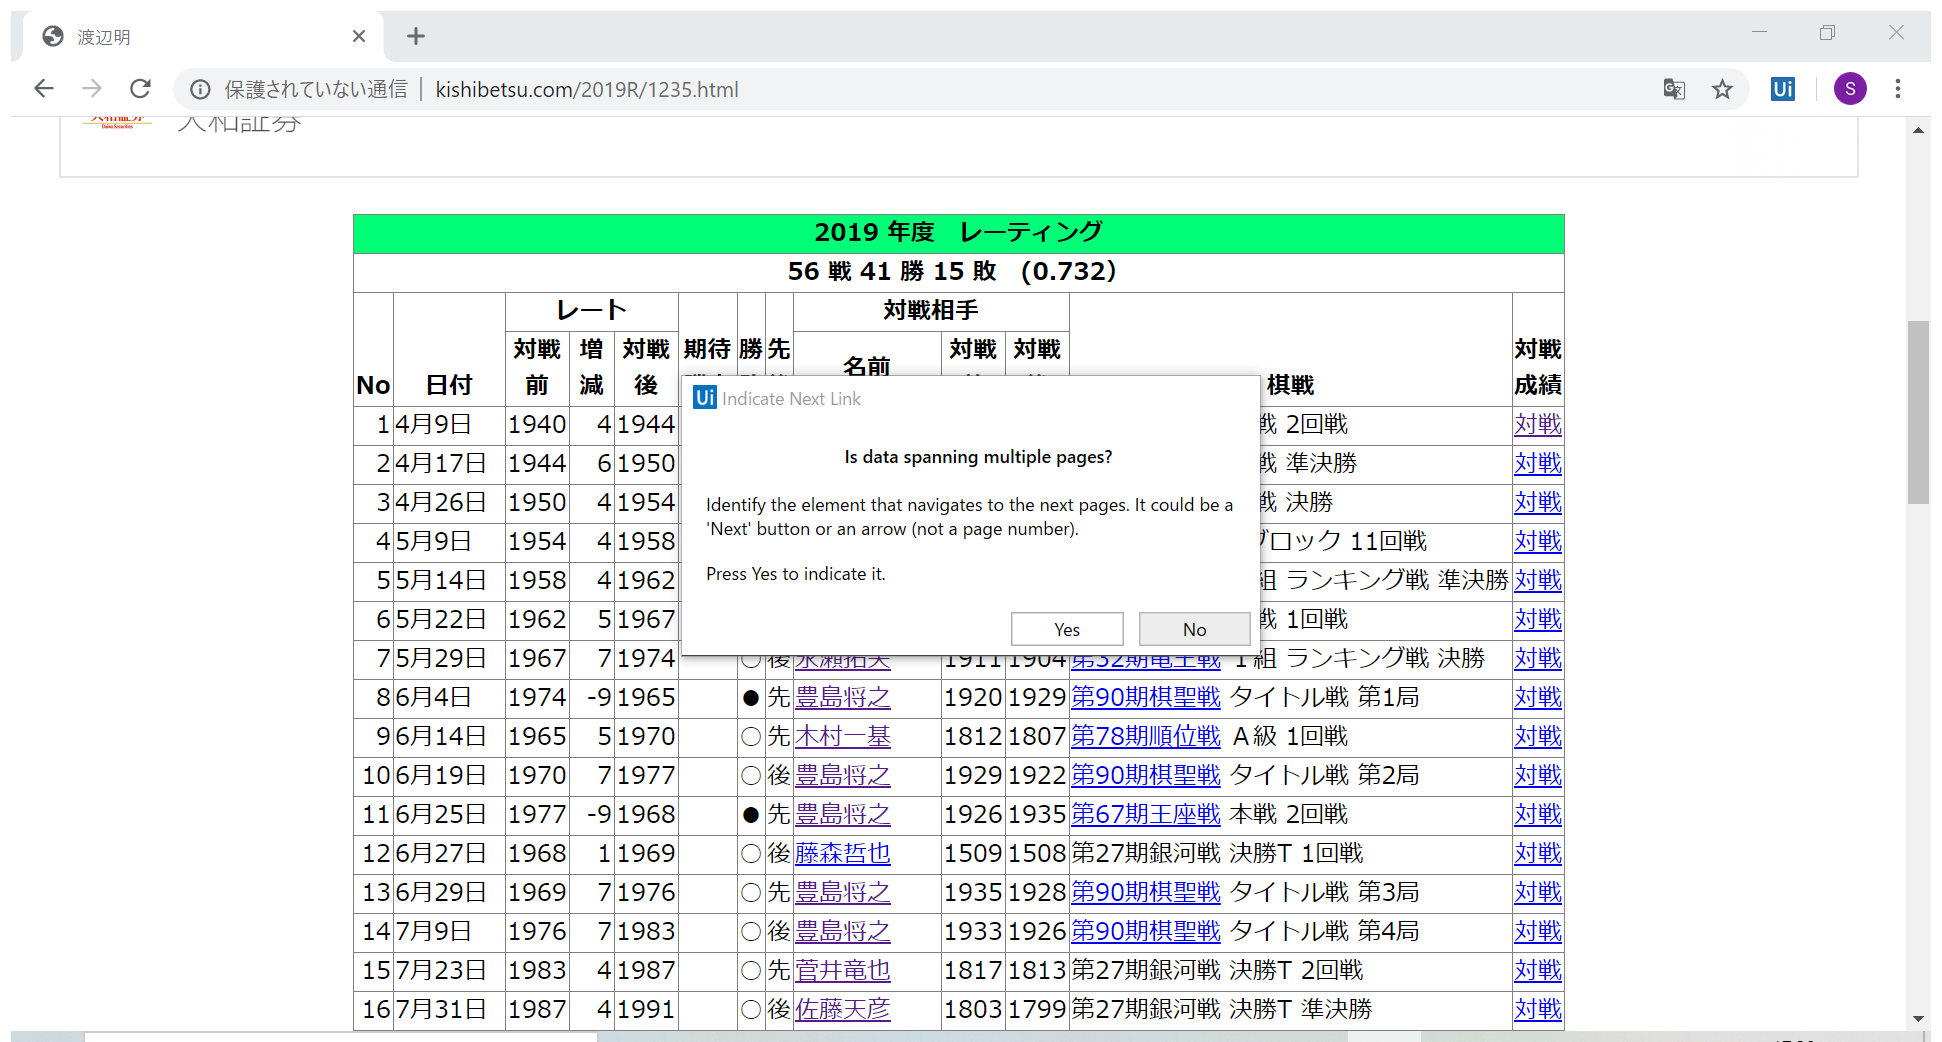
Task: Robotic Enterprise Framework
Workflow: Shogi_Scraping_KIshiData

Step 1: Attach Browser '    Page' in window '{{in_PlayerName}}' (chrome.exe)

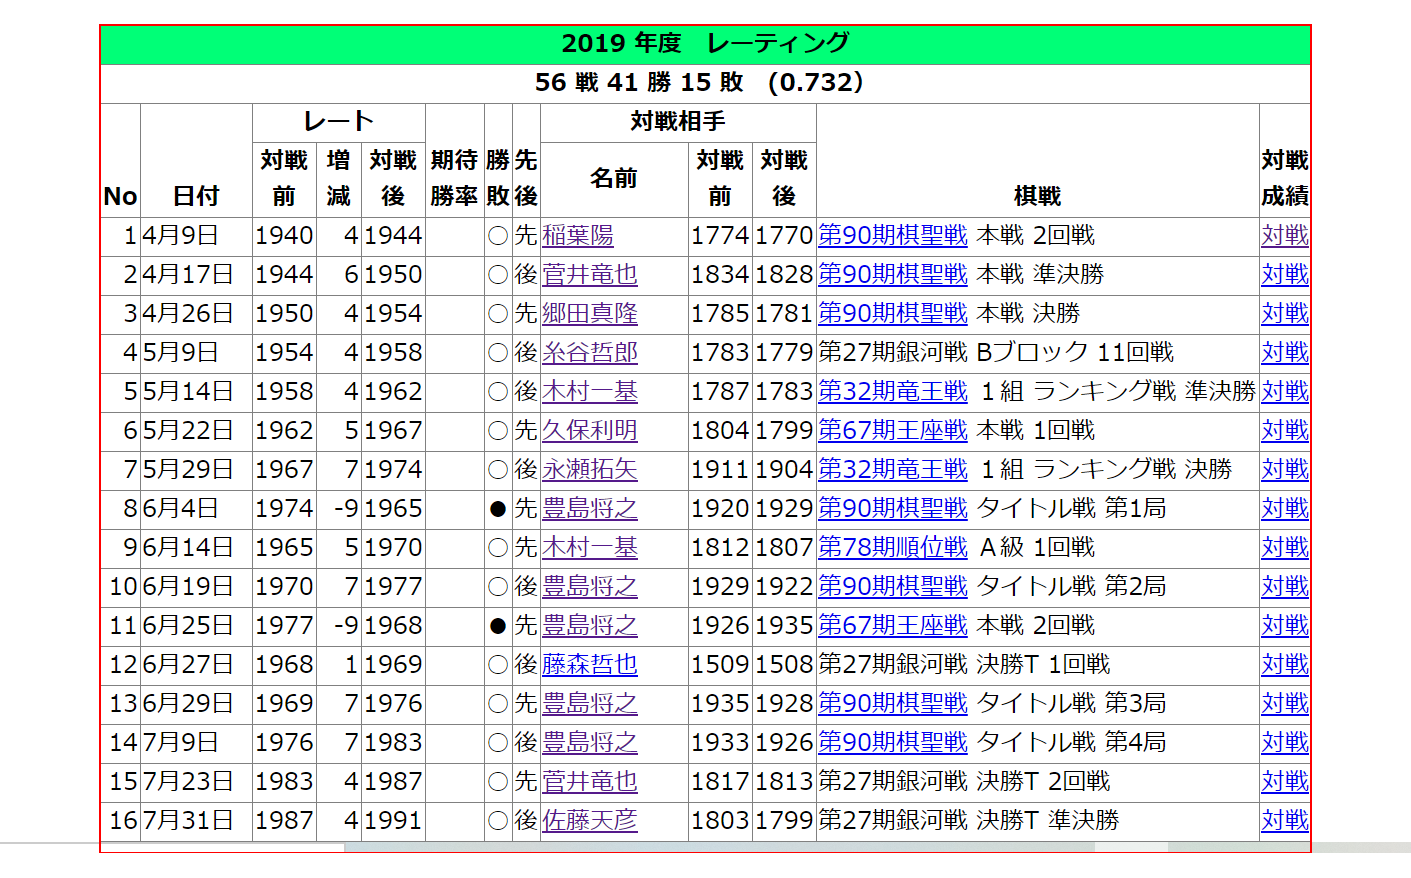
Step 2: get-text from the tbody